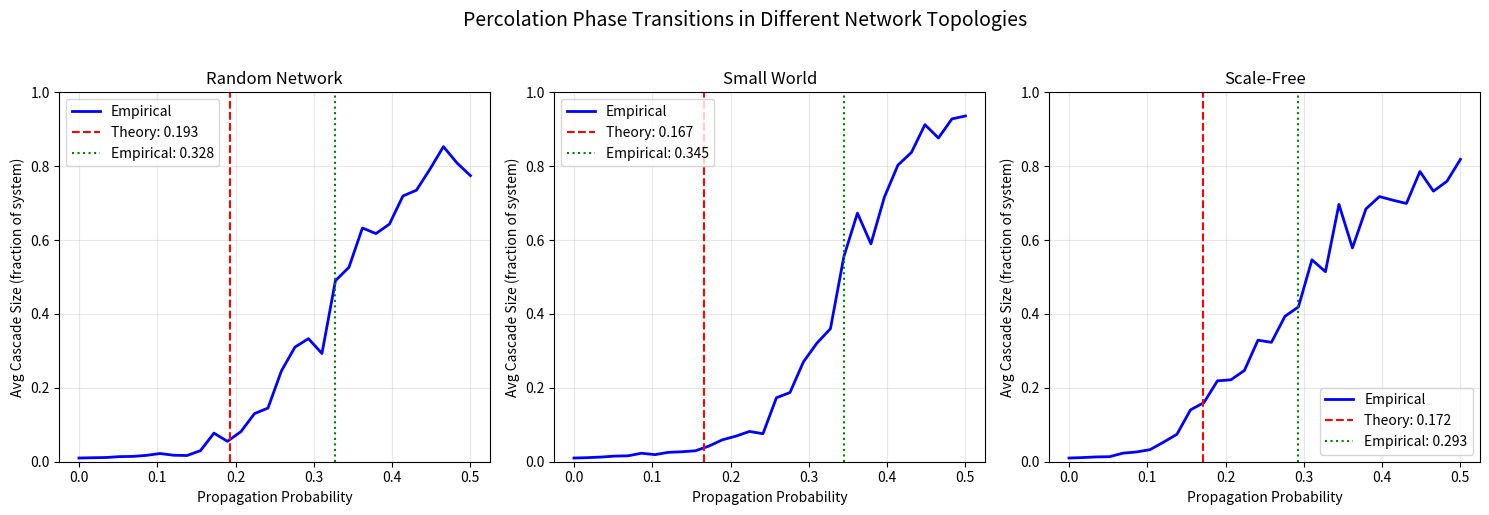

The script that saved this image:
"""
Simplified Chaos Engineering Example: Finding the Percolation Threshold

This script demonstrates how distributed systems exhibit phase transitions
in failure propagation, similar to percolation in physics.

Below a critical threshold, failures remain localized.
Above it, system-wide cascades become possible.
"""

import numpy as np
import matplotlib.pyplot as plt
import networkx as nx
from typing import Set, List


def simulate_cascade(graph: nx.Graph, 
                    initial_failure: int, 
                    propagation_prob: float) -> Set[int]:
    """
    Simulate a cascade failure starting from one node.
    
    Each failed node has 'propagation_prob' chance of failing its neighbors.
    This models how bugs, overload, or misconfigurations spread.
    """
    failed = {initial_failure}
    newly_failed = {initial_failure}
    
    while newly_failed:
        next_failures = set()
        for node in newly_failed:
            for neighbor in graph.neighbors(node):
                if neighbor not in failed:
                    # Probabilistic failure propagation
                    if np.random.random() < propagation_prob:
                        next_failures.add(neighbor)
        
        failed.update(next_failures)
        newly_failed = next_failures
    
    return failed


def find_percolation_threshold(graph: nx.Graph, 
                              num_trials: int = 100) -> tuple:
    """
    Empirically find the percolation threshold where cascades go from
    localized to system-wide.
    
    Theory predicts: p_critical ≈ 1 / average_degree
    """
    probabilities = np.linspace(0, 0.5, 30)
    avg_cascade_sizes = []
    
    total_nodes = len(graph.nodes())
    
    for p in probabilities:
        cascade_sizes = []
        
        for _ in range(num_trials):
            # Start from random node
            start_node = np.random.choice(list(graph.nodes()))
            cascade = simulate_cascade(graph, start_node, p)
            cascade_sizes.append(len(cascade) / total_nodes)
        
        avg_cascade_sizes.append(np.mean(cascade_sizes))
    
    # Theoretical prediction
    avg_degree = np.mean([d for _, d in graph.degree()])
    theoretical_threshold = 1 / avg_degree if avg_degree > 0 else 0
    
    return probabilities, avg_cascade_sizes, theoretical_threshold


def main():
    """
    Demonstrate percolation phase transition in three different network types
    """
    print("=" * 60)
    print("CHAOS ENGINEERING: PERCOLATION THRESHOLD DEMONSTRATION")
    print("=" * 60)
    
    # Create three different network topologies
    networks = [
        ("Random Network", nx.erdos_renyi_graph(100, 0.05)),
        ("Small World", nx.watts_strogatz_graph(100, 6, 0.1)),
        ("Scale-Free", nx.barabasi_albert_graph(100, 3))
    ]
    
    fig, axes = plt.subplots(1, 3, figsize=(15, 5))
    
    for idx, (name, graph) in enumerate(networks):
        ax = axes[idx]
        
        print(f"\n{name}:")
        print(f"  Nodes: {len(graph.nodes())}")
        print(f"  Edges: {len(graph.edges())}")
        
        avg_degree = np.mean([d for _, d in graph.degree()])
        print(f"  Average degree: {avg_degree:.2f}")
        
        # Find percolation threshold
        probs, cascade_sizes, theoretical = find_percolation_threshold(graph, num_trials=50)
        
        print(f"  Theoretical threshold: {theoretical:.3f}")
        
        # Find empirical threshold (where cascade size jumps)
        gradient = np.gradient(cascade_sizes)
        empirical_idx = np.argmax(gradient)
        empirical_threshold = probs[empirical_idx]
        print(f"  Empirical threshold: {empirical_threshold:.3f}")
        
        # Plot results
        ax.plot(probs, cascade_sizes, 'b-', linewidth=2, label='Empirical')
        ax.axvline(theoretical, color='r', linestyle='--', 
                  label=f'Theory: {theoretical:.3f}')
        ax.axvline(empirical_threshold, color='g', linestyle=':', 
                  label=f'Empirical: {empirical_threshold:.3f}')
        
        ax.set_xlabel('Propagation Probability')
        ax.set_ylabel('Avg Cascade Size (fraction of system)')
        ax.set_title(f'{name}')
        ax.grid(True, alpha=0.3)
        ax.legend()
        ax.set_ylim([0, 1])
    
    plt.suptitle('Percolation Phase Transitions in Different Network Topologies', 
                fontsize=14, y=1.02)
    plt.tight_layout()
    plt.savefig('percolation_thresholds.png', dpi=150, bbox_inches='tight')
    print("\n✓ Saved visualization: percolation_thresholds.png")
    
    # Practical implications
    print("\n" + "=" * 60)
    print("PRACTICAL IMPLICATIONS FOR CHAOS ENGINEERING:")
    print("=" * 60)
    print("""
1. BLAST RADIUS PREDICTION:
   - Below threshold: Failures affect O(1) nodes
   - Above threshold: Failures affect O(n) nodes
   
2. RESILIENCE STRATEGIES:
   - Reduce coupling (lower average degree)
   - Add circuit breakers (limit propagation probability)
   - Isolate critical services (graph partitioning)
   
3. CHAOS EXPERIMENT DESIGN:
   - Start with p << p_critical for safety
   - Gradually increase to find actual threshold
   - Different topologies have different resilience
   
4. MONITORING METRICS:
   - Track propagation probability (error rates, timeout cascades)
   - Monitor average service dependencies
   - Alert when approaching critical threshold
    """)


if __name__ == "__main__":
    main()
